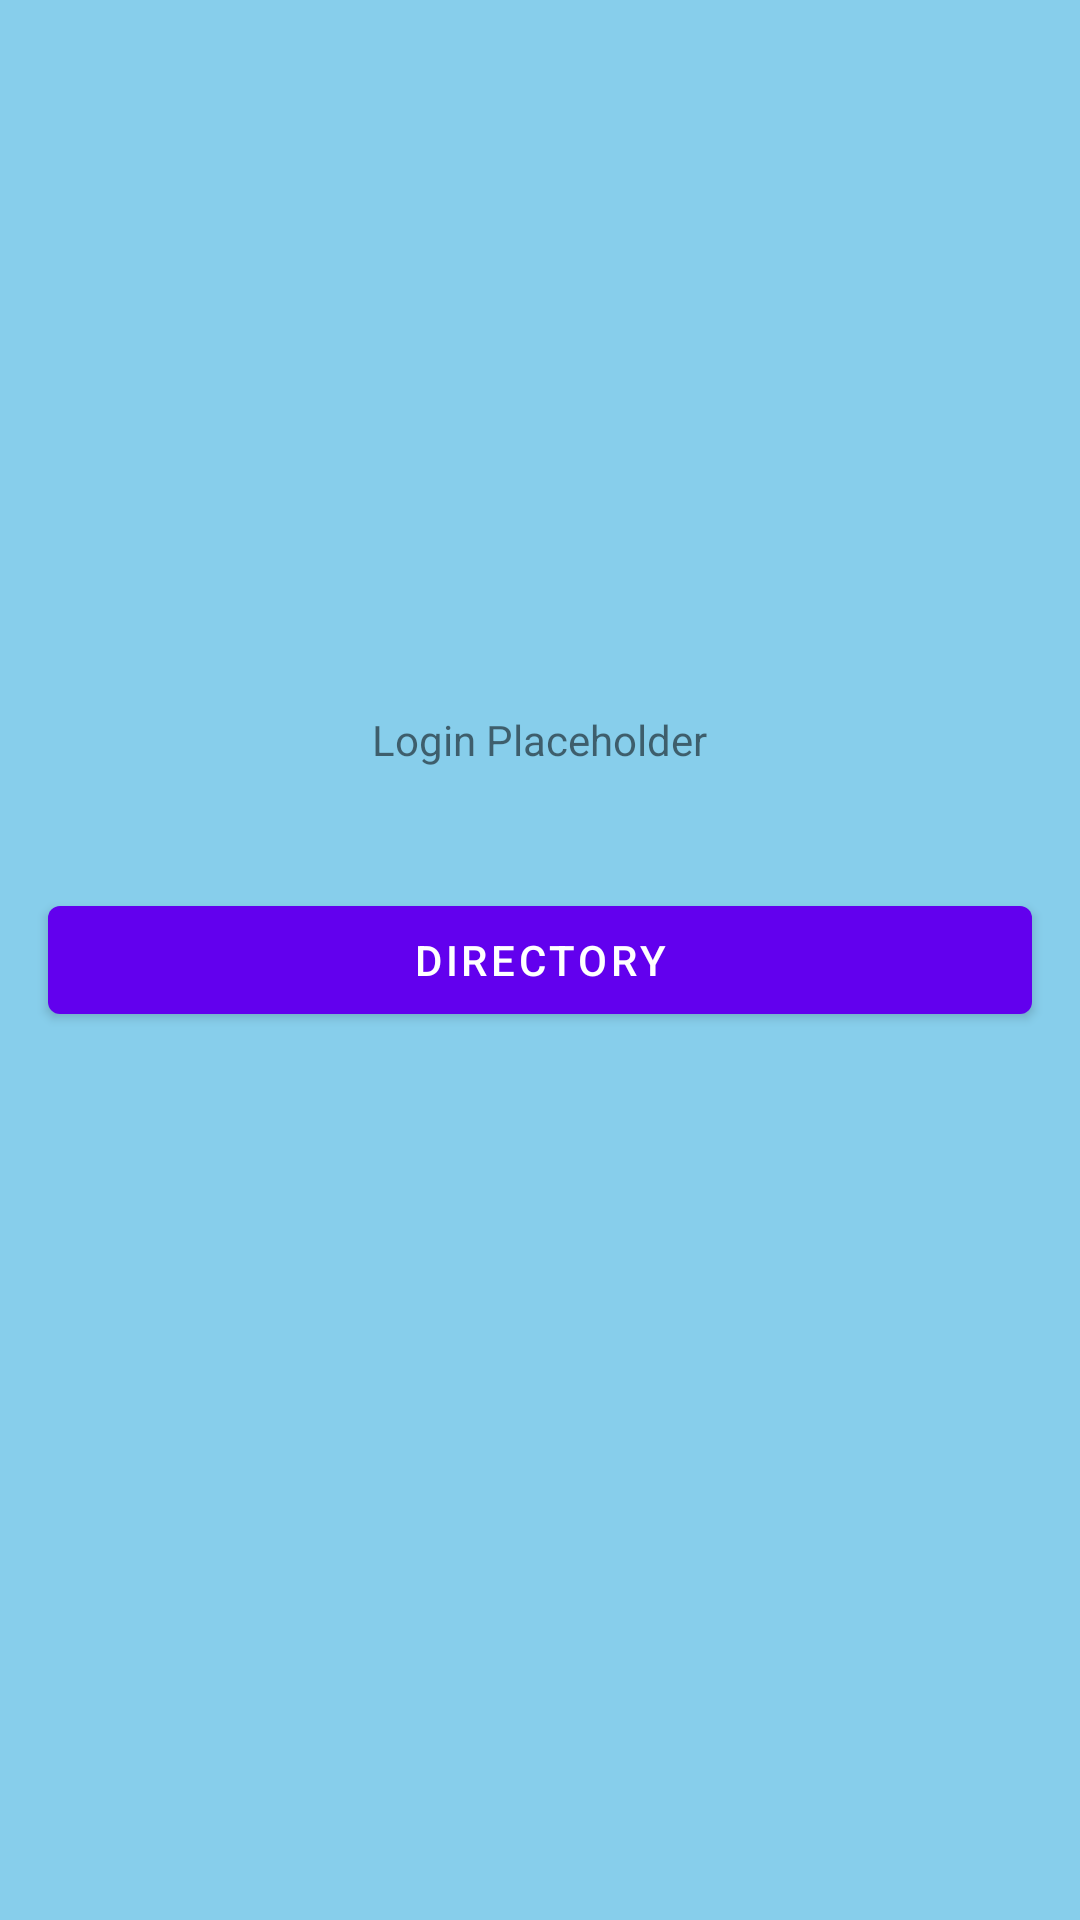

This screen was rendered from an Android layout file. Write that file and the resources it references.
<!-- AndroidManifest.xml: application theme Theme.AccountSettings -->
<!-- res/layout/activity_main.xml -->
<?xml version="1.0" encoding="utf-8"?>
<RelativeLayout xmlns:android="http://schemas.android.com/apk/res/android"
    xmlns:app="http://schemas.android.com/apk/res-auto"
    xmlns:tools="http://schemas.android.com/tools"
    android:layout_width="match_parent"
    android:layout_height="match_parent"
    android:background="#87CEEB"
    tools:context=".MainActivity">

    <TextView
        android:id="@+id/login_text"
        android:layout_width="wrap_content"
        android:layout_height="wrap_content"
        android:layout_above="@+id/log2dirBtn"
        android:layout_marginBottom="24dp"
        android:layout_centerHorizontal="true"
        android:text="@string/login_placeholder" />

    <com.google.android.material.button.MaterialButton
        android:layout_width="match_parent"
        android:layout_height="wrap_content"
        android:id="@+id/log2dirBtn"
        android:text="DIRECTORY"
        android:padding="8dp"
        android:layout_margin="16dp"
        android:layout_centerInParent="true"/>

</RelativeLayout>
<!-- resources referenced by this layout -->
<resources>
  <string name="login_placeholder">Login Placeholder</string>
  <style name="Theme.AccountSettings" parent="Theme.MaterialComponents.DayNight.DarkActionBar">
          
          <item name="colorPrimary">@color/purple_500</item>
          <item name="colorPrimaryVariant">@color/purple_700</item>
          <item name="colorOnPrimary">@color/white</item>
          
          <item name="colorSecondary">@color/teal_200</item>
          <item name="colorSecondaryVariant">@color/teal_700</item>
          <item name="colorOnSecondary">@color/black</item>
          
          <item name="android:statusBarColor">?attr/colorPrimaryVariant</item>
          
      </style>
  <color name="white">#FFFFFFFF</color>
  <color name="black">#FF000000</color>
  <!-- not gathered from this repository: default colours our renderer supplied (Android Studio template values) -->
  <color name="purple_500">#FF6200EE</color>
  <color name="purple_700">#FF3700B3</color>
  <color name="teal_200">#FF03DAC5</color>
  <color name="teal_700">#FF018786</color>
</resources>
